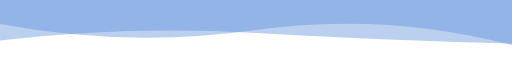
t = 0.00 s
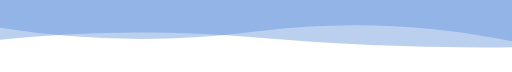
t = 1.67 s
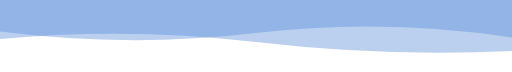
t = 3.33 s
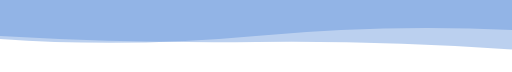
t = 6.66 s
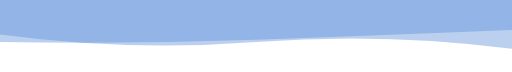
t = 8.33 s
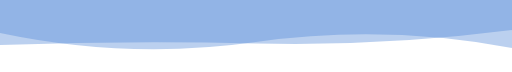
t = 10.00 s

The animated SVG that drew these frames (rendered in a browser with its animation timeline set to each time). Animation: 2 SMIL elements (animate=2), 1 CSS @keyframes rule; frames cover the first 10.00 s, repeats indefinitely.


      <svg
        width="854"
        height="120"
        xmlns="http://www.w3.org/2000/svg"
        xmlns:xlink="http://www.w3.org/1999/xlink"
        style="z-index:1;position:relative"
        viewBox="0 0 854 120"
      >
        <style>
      .text {   font-size: 70px;   font-weight: 700;   font-family: -apple-system,BlinkMacSystemFont,Segoe UI,Helvetica,Arial,sans-serif,Apple Color Emoji,Segoe UI Emoji;  } .desc {   font-size: 20px;   font-weight: 500;   font-family: -apple-system,BlinkMacSystemFont,Segoe UI,Helvetica,Arial,sans-serif,Apple Color Emoji,Segoe UI Emoji;  } 
      .text, .desc {   animation: fadeIn 1.2s ease-in-out forwards;  } @keyframes fadeIn {   from {     opacity: 0;   }   to {     opacity: 1;   }  } 
    </style>
        
        
      <g transform="translate(427, 60) scale(1, 1) translate(-427, -60)">
        <path d="" fill="#5589d6" opacity="0.4" >
          <animate
              attributeName="d"
              dur="20s"
              repeatCount="indefinite"
              keyTimes="0;0.333;0.667;1"
              calcmod="spline"
              keySplines="0.2 0 0.2 1;0.2 0 0.2 1;0.2 0 0.2 1"
              begin="0s"
              values="M0 0L 0 40Q 213.5 80 427 50T 854 75L 854 0 Z;M0 0L 0 65Q 213.5 80 427 60T 854 50L 854 0 Z;M0 0L 0 85Q 213.5 55 427 85T 854 50L 854 0 Z;M0 0L 0 40Q 213.5 80 427 50T 854 75L 854 0 Z">
          </animate>
        </path>
        <path d="" fill="#5589d6" opacity="0.4" >
          <animate
            attributeName="d"
            dur="20s"
            repeatCount="indefinite"
            keyTimes="0;0.333;0.667;1"
            calcmod="spline"
            keySplines="0.2 0 0.2 1;0.2 0 0.2 1;0.2 0 0.2 1"
            begin="-10s"
            values="M0 0L 0 55Q 213.5 100 427 70T 854 80L 854 0 Z;M0 0L 0 70Q 213.5 40 427 40T 854 60L 854 0 Z;M0 0L 0 65Q 213.5 45 427 70T 854 85L 854 0 Z;M0 0L 0 55Q 213.5 100 427 70T 854 80L 854 0 Z">
          </animate>
        </path>
      </g>
         
        
      </svg>
    
